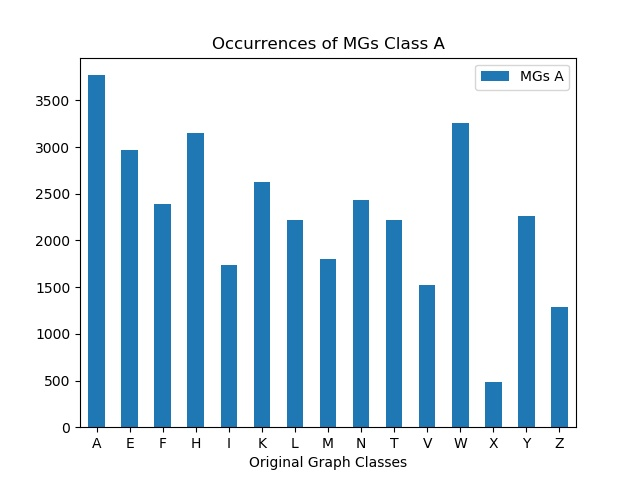

Source data for this figure (header and first rows):
, MGs A
A, 3770
E, 2966
F, 2391
H, 3156
I, 1736
K, 2631
L, 2220
M, 1800
N, 2435
T, 2217
V, 1523
W, 3254
X, 485
Y, 2260
Z, 1285
